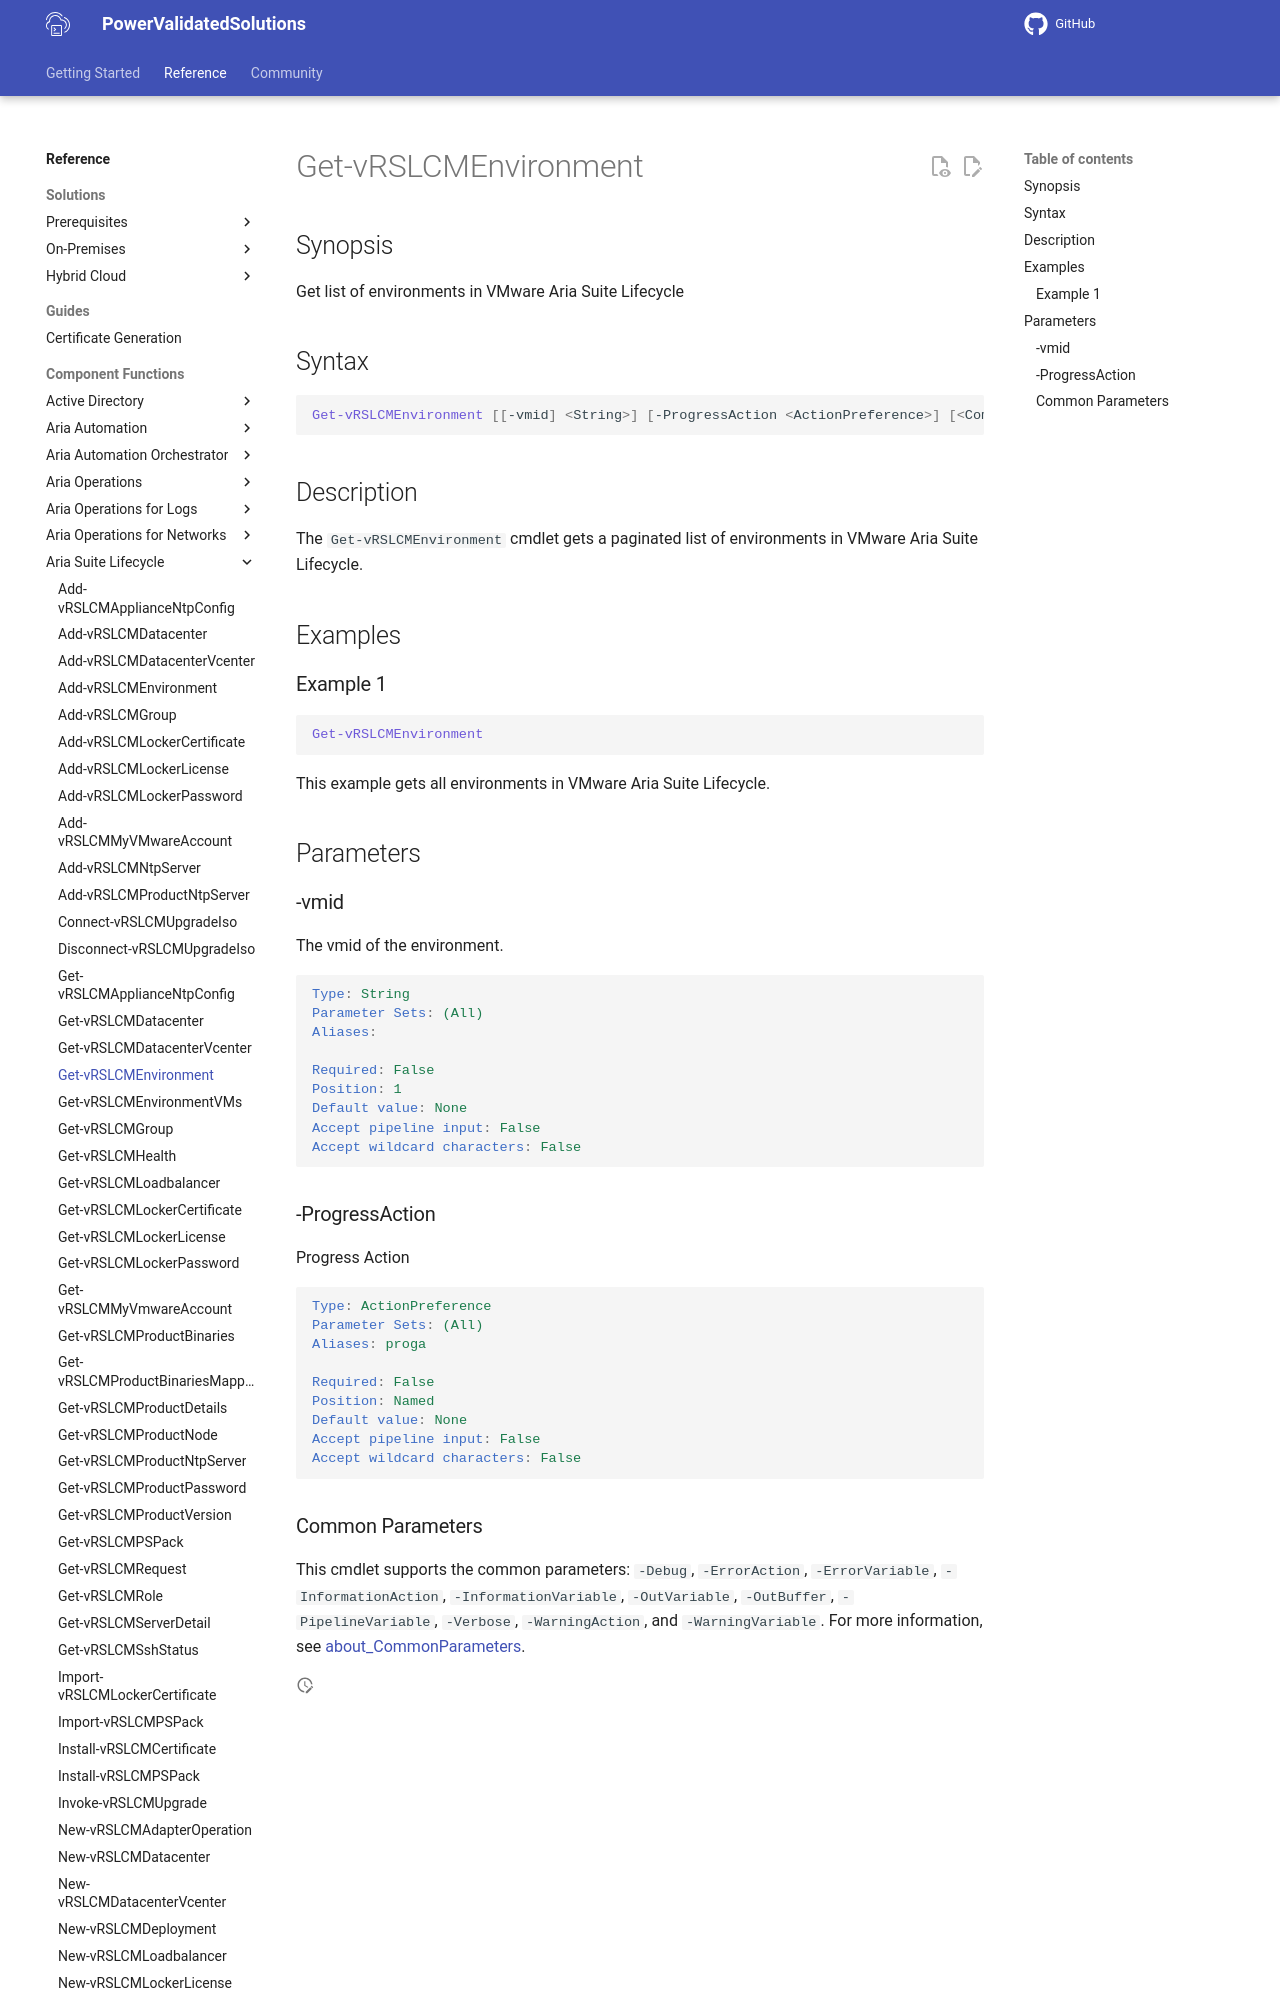

repository: vmware/power-validated-solutions-for-cloud-foundation · page: documentation/functions/aria-suite/aria-suite-lifecycle/Get-vRSLCMEnvironment/index.html · generator: mkdocs

# Get-vRSLCMEnvironment

## Synopsis

Get list of environments in VMware Aria Suite Lifecycle

## Syntax

```powershell
Get-vRSLCMEnvironment [[-vmid] <String>] [-ProgressAction <ActionPreference>] [<CommonParameters>]
```

## Description

The `Get-vRSLCMEnvironment` cmdlet gets a paginated list of environments in VMware Aria Suite Lifecycle.

## Examples

### Example 1

```powershell
Get-vRSLCMEnvironment
```

This example gets all environments in VMware Aria Suite Lifecycle.

## Parameters
